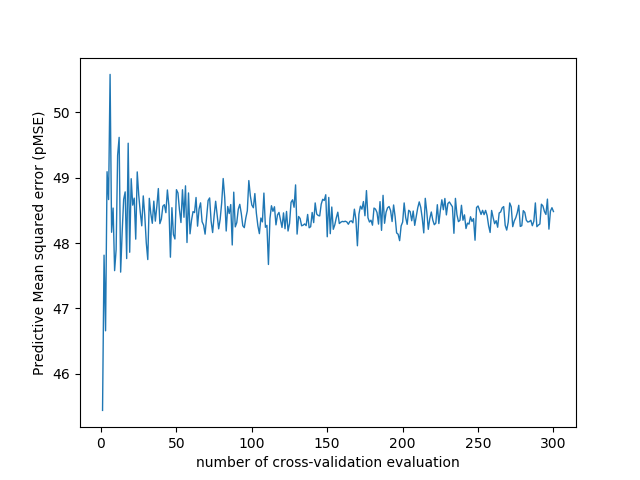

Data behind this chart, as committed beside it:
number_of_cv_evaluation, MSE
1, 45.44
2, 47.81
3, 46.66
4, 49.09
5, 48.66
6, 50.58
7, 48.16
8, 48.53
9, 47.58
10, 47.9
11, 49.34
12, 49.61
13, 47.56
14, 48.16
15, 48.67
16, 48.78
17, 47.76
18, 49.52
19, 47.86
20, 48.98
21, 48.58
22, 48.69
23, 48.06
24, 49.09
25, 48.73
26, 48.47
27, 48.26
28, 48.72
29, 48.42
30, 48
31, 47.75
32, 48.68
33, 48.45
34, 48.3
35, 48.64
36, 48.33
37, 48.56
38, 48.83
39, 48.3
40, 48.37
41, 48.56
42, 48.59
43, 48.46
44, 48.81
45, 48.57
46, 47.78
47, 48.54
48, 48.13
49, 48.06
50, 48.81
51, 48.76
52, 48.51
53, 48.31
54, 48.81
55, 48.39
56, 48.87
57, 48.01
58, 48.76
59, 48.14
60, 48.35
... 240 more rows
